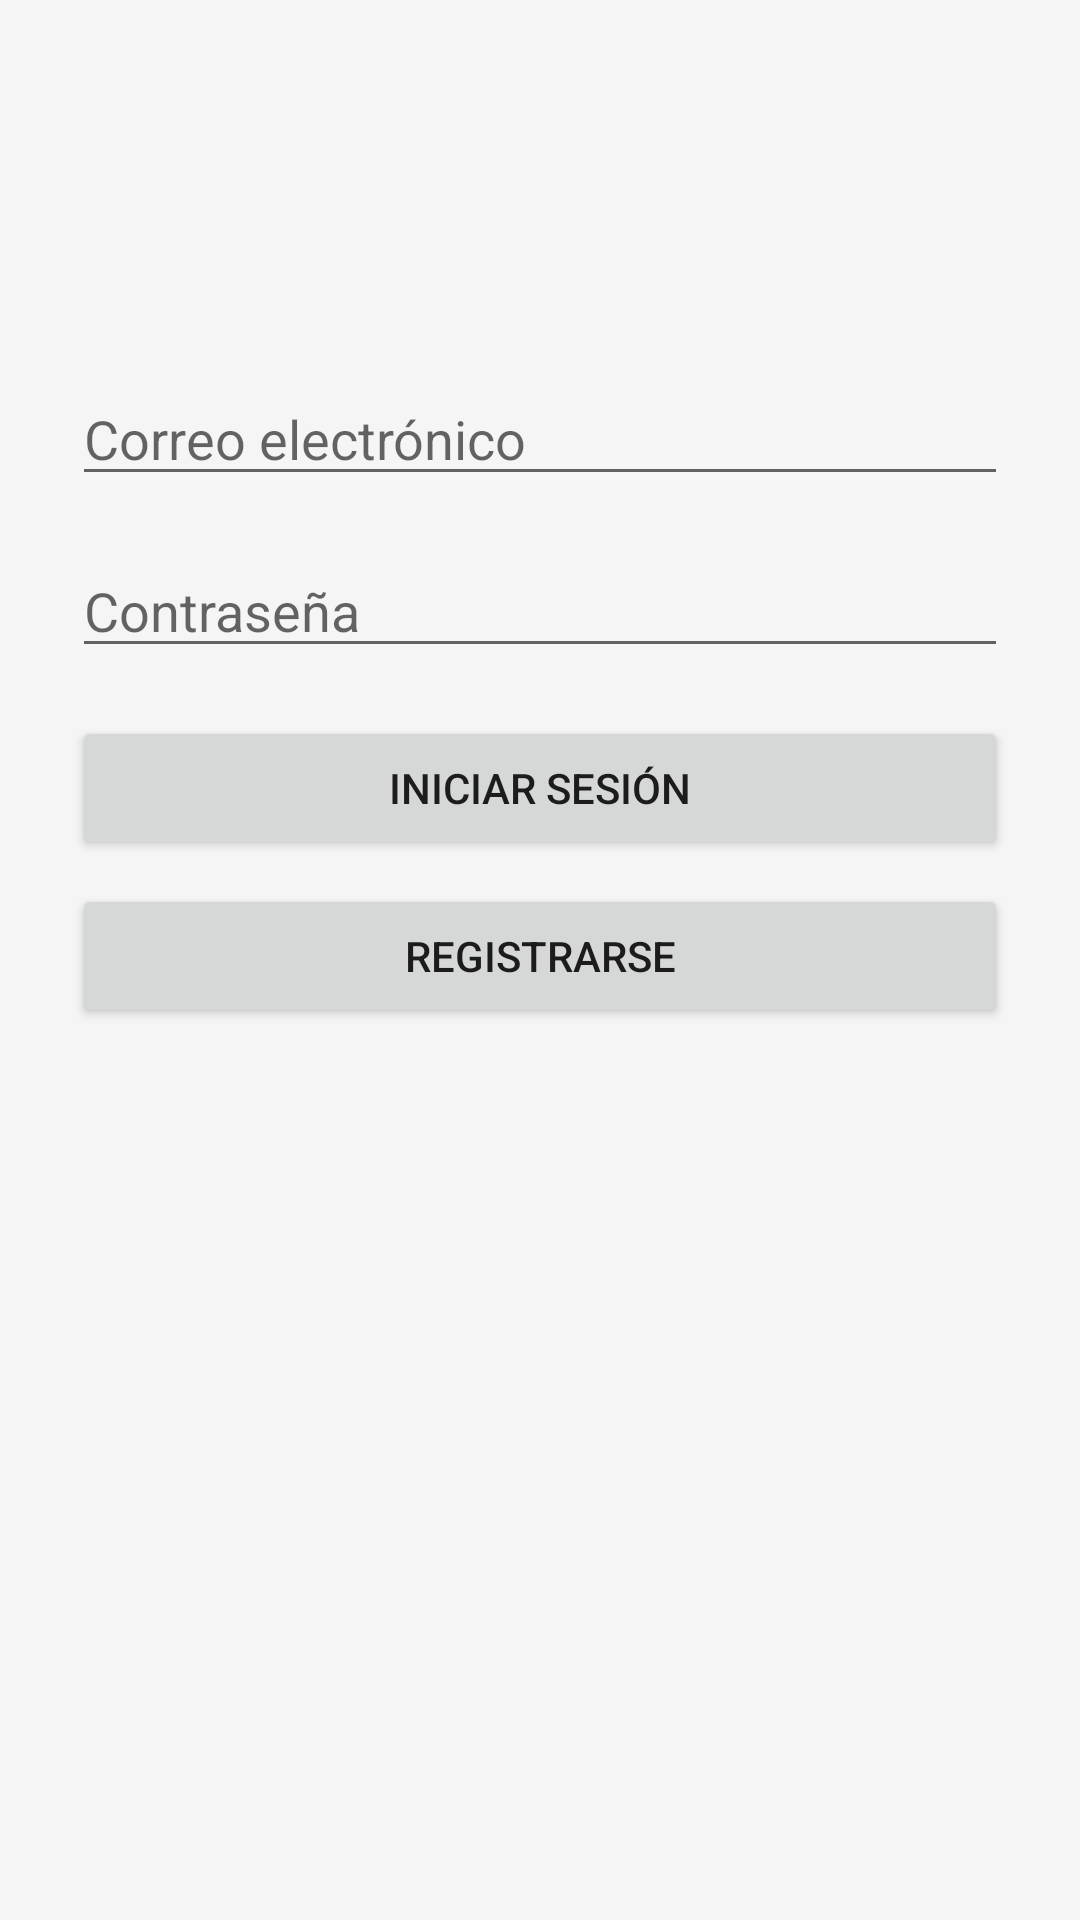

Write the Android layout XML for this screen, with the resource values it uses.
<!-- AndroidManifest.xml: application theme Theme.DiarioDeSaludYBienestar -->
<!-- res/layout/activity_login.xml -->
<?xml version="1.0" encoding="utf-8"?>
<androidx.constraintlayout.widget.ConstraintLayout
    xmlns:android="http://schemas.android.com/apk/res/android"
    xmlns:app="http://schemas.android.com/apk/res-auto"
    android:layout_width="match_parent"
    android:layout_height="match_parent"
    android:padding="24dp">

    <EditText
        android:id="@+id/edtEmail"
        android:layout_width="0dp"
        android:layout_height="wrap_content"
        android:hint="Correo electrónico"
        android:inputType="textEmailAddress"
        android:layout_marginTop="100dp"
        app:layout_constraintTop_toTopOf="parent"
        app:layout_constraintStart_toStartOf="parent"
        app:layout_constraintEnd_toEndOf="parent"/>

    <EditText
        android:id="@+id/edtPassword"
        android:layout_width="0dp"
        android:layout_height="wrap_content"
        android:hint="Contraseña"
        android:inputType="textPassword"
        app:layout_constraintTop_toBottomOf="@id/edtEmail"
        app:layout_constraintStart_toStartOf="parent"
        app:layout_constraintEnd_toEndOf="parent"
        android:layout_marginTop="16dp"/>

    <Button
        android:id="@+id/btnLogin"
        android:layout_width="0dp"
        android:layout_height="wrap_content"
        android:text="Iniciar sesión"
        app:layout_constraintTop_toBottomOf="@id/edtPassword"
        app:layout_constraintStart_toStartOf="parent"
        app:layout_constraintEnd_toEndOf="parent"
        android:layout_marginTop="16dp"/>

    <Button
        android:id="@+id/btnRegister"
        android:layout_width="0dp"
        android:layout_height="wrap_content"
        android:text="Registrarse"
        app:layout_constraintTop_toBottomOf="@id/btnLogin"
        app:layout_constraintStart_toStartOf="parent"
        app:layout_constraintEnd_toEndOf="parent"
        android:layout_marginTop="8dp"/>

</androidx.constraintlayout.widget.ConstraintLayout>
<!-- resources referenced by this layout -->
<resources>
  <style name="Theme.DiarioDeSaludYBienestar" parent="Theme.MaterialComponents.DayNight.DarkActionBar">
          
          <item name="colorPrimary">@color/purple_500</item>
          <item name="colorPrimaryVariant">@color/purple_700</item>
          <item name="colorOnPrimary">@color/white</item>
  
          <item name="colorSecondary">@color/teal_200</item>
          <item name="colorSecondaryVariant">@color/teal_700</item>
          <item name="colorOnSecondary">@color/black</item>
  
          
          <item name="android:colorBackground">@color/gray_background</item>
          <item name="colorSurface">@color/white</item>
          <item name="colorOnSurface">@color/black</item>
  
          
          <item name="toolbarStyle">@style/Widget.MaterialComponents.Toolbar.Primary</item>
  
          
          <item name="android:forceDarkAllowed">true</item>
      </style>
  <color name="purple_500">#6200EE</color>
  <color name="purple_700">#3700B3</color>
  <color name="white">#FFFFFF</color>
  <color name="teal_200">#03DAC5</color>
  <color name="teal_700">#018786</color>
  <color name="black">#000000</color>
  <color name="gray_background">#F5F5F5</color>
</resources>
